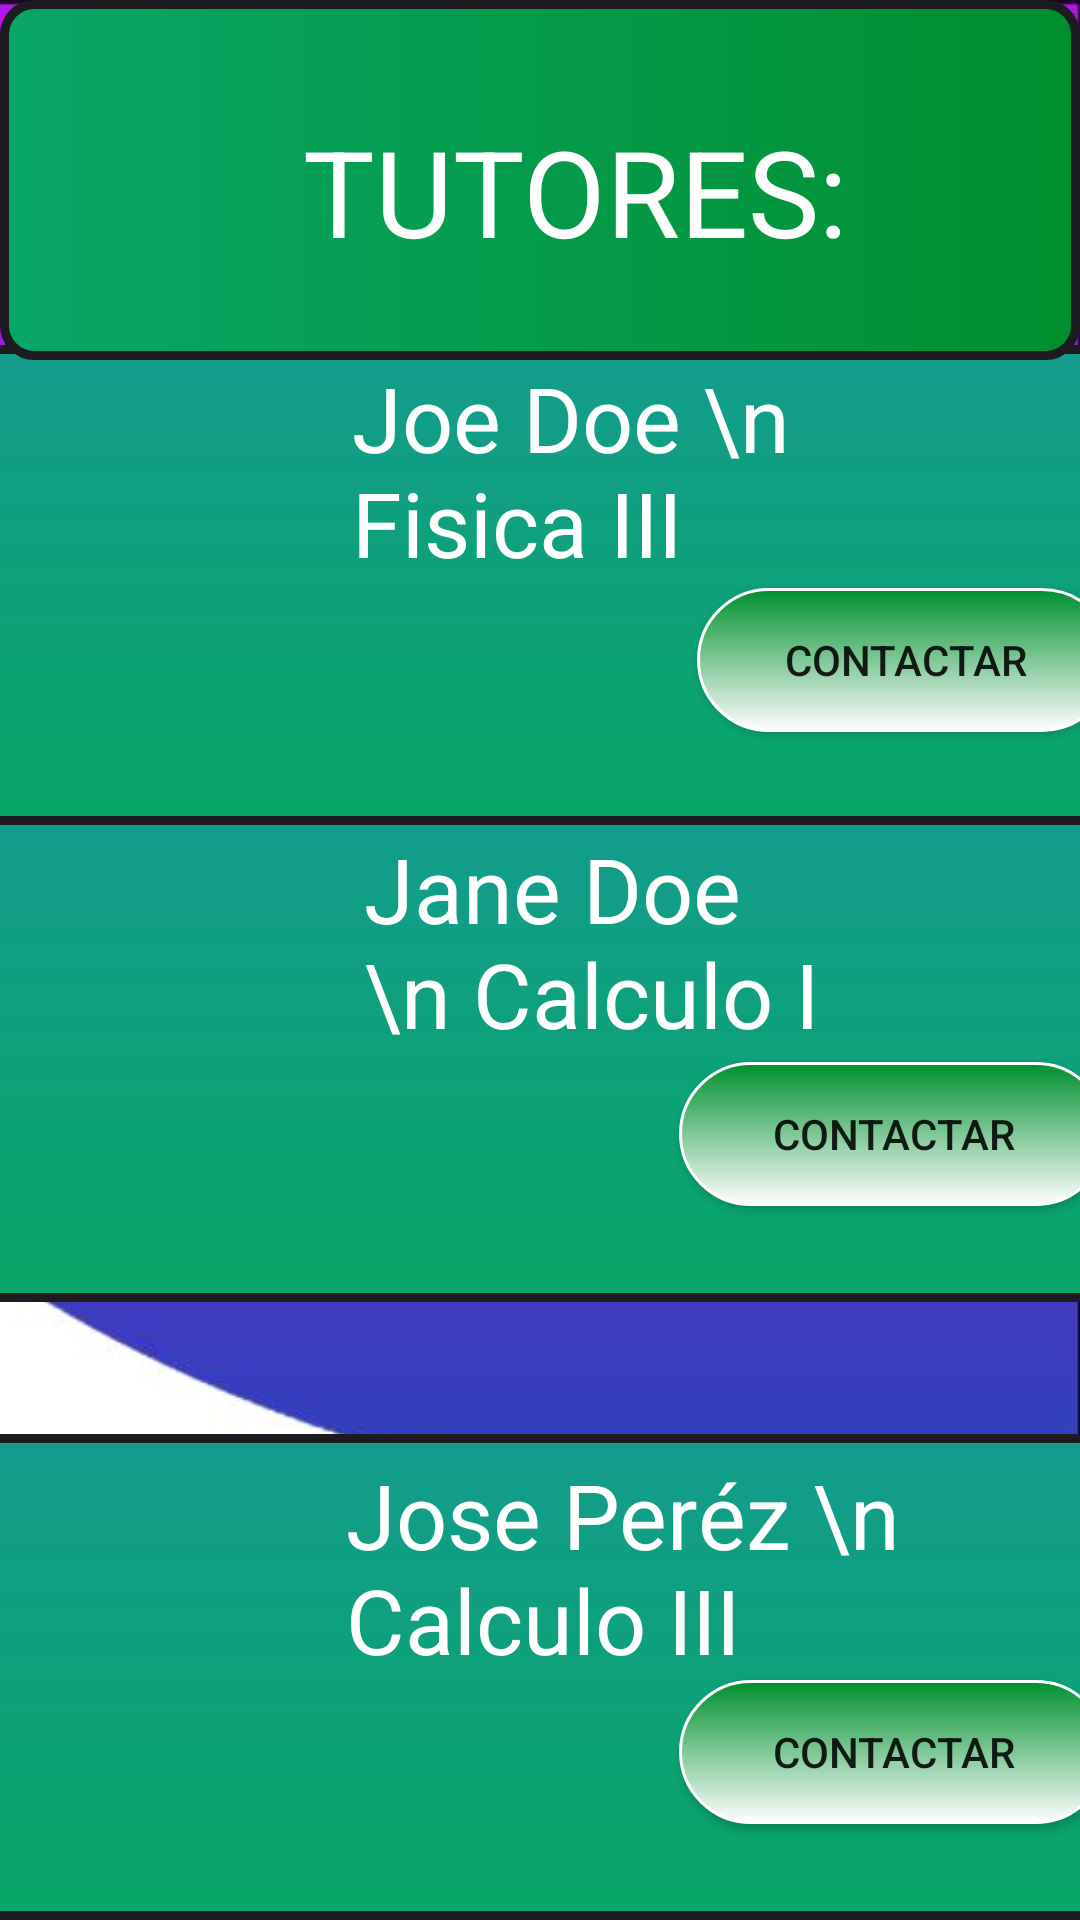

Layout XML and referenced resources for this Android screen:
<!-- AndroidManifest.xml: application theme Theme.Docerify -->
<!-- res/layout/fragment_search.xml -->
<?xml version="1.0" encoding="utf-8"?>
<androidx.constraintlayout.widget.ConstraintLayout xmlns:android="http://schemas.android.com/apk/res/android"
    xmlns:app="http://schemas.android.com/apk/res-auto"
    xmlns:tools="http://schemas.android.com/tools"
    android:layout_width="match_parent"
    android:layout_height="match_parent"
    android:background="@drawable/fondo">

    <RelativeLayout
        android:layout_width="414dp"
        android:layout_height="162dp"
        android:background="@drawable/esquinasr"
        app:layout_constraintBottom_toTopOf="@+id/relativeLayout3"
        app:layout_constraintEnd_toEndOf="parent"
        app:layout_constraintStart_toStartOf="parent"
        app:layout_constraintTop_toBottomOf="@+id/relativeLayout2">

        <TextView
            android:id="@+id/textView2"
            android:layout_width="154dp"
            android:layout_height="wrap_content"
            android:layout_alignParentEnd="true"
            android:layout_alignParentBottom="true"
            android:layout_marginEnd="112dp"
            android:layout_marginBottom="83dp"
            android:text="Joe Doe \n Fisica III"
            android:textColor="#FFFFFF"
            android:textSize="30sp" />

        <Button
            android:id="@+id/button1"
            android:layout_width="143dp"
            android:layout_height="wrap_content"
            android:layout_alignParentStart="true"
            android:layout_alignParentEnd="true"
            android:layout_alignParentBottom="true"
            android:layout_marginStart="255dp"
            android:layout_marginEnd="12dp"
            android:layout_marginBottom="29dp"
            android:background="@drawable/redondos"
            android:text="Contactar" />

        <ImageView
            android:id="@+id/imageView2"
            android:layout_width="wrap_content"
            android:layout_height="122dp"
            android:layout_alignParentTop="true"
            android:layout_alignParentBottom="true"
            android:layout_marginTop="21dp"
            android:layout_marginBottom="15dp"
            tools:srcCompat="@tools:sample/avatars" />


    </RelativeLayout>


    <RelativeLayout
        android:id="@+id/relativeLayout3"
        android:layout_width="414dp"
        android:layout_height="162dp"
        android:layout_marginBottom="44dp"
        android:background="@drawable/esquinasr"
        app:layout_constraintBottom_toTopOf="@+id/relativeLayout4"
        app:layout_constraintEnd_toEndOf="parent"
        app:layout_constraintStart_toStartOf="parent"
        tools:ignore="MissingConstraints">

        <TextView
            android:id="@+id/textView4"
            android:layout_width="156dp"
            android:layout_height="wrap_content"
            android:layout_alignParentEnd="true"
            android:layout_alignParentBottom="true"
            android:layout_marginEnd="106dp"
            android:layout_marginBottom="83dp"
            android:text="Jane Doe \n Calculo I"
            android:textColor="#FFF"
            android:textSize="30sp" />

        <Button
            android:id="@+id/button2"
            android:layout_width="143dp"
            android:layout_height="wrap_content"
            android:layout_alignParentEnd="true"
            android:layout_alignParentBottom="true"
            android:layout_marginStart="240dp"
            android:layout_marginEnd="14dp"
            android:layout_marginBottom="28dp"
            android:background="@drawable/redondos"
            android:text="Contactar" />

        <ImageView
            android:id="@+id/imageView4"
            android:layout_width="wrap_content"
            android:layout_height="wrap_content"
            android:layout_alignParentTop="true"
            android:layout_alignParentBottom="true"
            android:layout_marginTop="17dp"
            android:layout_marginBottom="25dp"
            tools:srcCompat="@tools:sample/avatars" />

    </RelativeLayout>

    <RelativeLayout
        android:id="@+id/relativeLayout4"
        android:layout_width="414dp"
        android:layout_height="162dp"
        android:background="@drawable/esquinasr"
        app:layout_constraintBottom_toBottomOf="parent"
        app:layout_constraintEnd_toEndOf="parent"
        app:layout_constraintStart_toStartOf="parent"
        tools:ignore="MissingConstraints">

        <TextView
            android:id="@+id/textView3"
            android:layout_width="214dp"
            android:layout_height="wrap_content"
            android:layout_alignParentEnd="true"
            android:layout_alignParentBottom="true"
            android:layout_marginEnd="54dp"
            android:layout_marginBottom="76dp"
            android:text="Jose Peréz \n Calculo III"
            android:textColor="#FFF"
            android:textSize="30sp" />

        <Button
            android:id="@+id/button3"
            android:layout_width="143dp"
            android:layout_height="wrap_content"
            android:layout_alignParentEnd="true"
            android:layout_alignParentBottom="true"
            android:layout_marginStart="240dp"
            android:layout_marginEnd="14dp"
            android:layout_marginBottom="28dp"
            android:background="@drawable/redondos"
            android:text="Contactar" />

        <ImageView
            android:id="@+id/imageView5"
            android:layout_width="wrap_content"
            android:layout_height="wrap_content"
            android:layout_alignParentTop="true"
            android:layout_alignParentBottom="true"
            android:layout_marginTop="15dp"
            android:layout_marginBottom="23dp"
            tools:srcCompat="@tools:sample/avatars" />

    </RelativeLayout>

    <RelativeLayout
        android:id="@+id/relativeLayout2"
        android:layout_width="match_parent"
        android:layout_height="120dp"
        android:background="@drawable/fondov"
        app:layout_constraintEnd_toEndOf="parent"
        app:layout_constraintHorizontal_bias="1.0"
        app:layout_constraintStart_toStartOf="parent"
        app:layout_constraintTop_toTopOf="parent">

        <ImageView
            android:id="@+id/back"
            android:layout_width="40dp"
            android:layout_height="30dp"
            android:layout_alignParentStart="true"
            android:layout_alignParentTop="true"
            android:layout_alignParentBottom="true"
            android:layout_marginStart="13dp"
            android:layout_marginTop="39dp"
            android:layout_marginEnd="28dp"
            android:layout_marginBottom="33dp"

            android:background="@drawable/ic_baseline_west_24"
            android:textColor="#FFFFFF"
            app:iconTint="#FFFFFFFF" />

        <TextView
            android:id="@+id/textView6"
            android:layout_width="266dp"
            android:layout_height="72dp"
            android:layout_alignParentTop="true"
            android:layout_alignParentEnd="true"
            android:layout_alignParentBottom="true"
            android:layout_marginStart="16dp"
            android:layout_marginTop="33dp"
            android:layout_marginEnd="61dp"
            android:layout_marginBottom="34dp"
            android:layout_toEndOf="@+id/back"
            android:text="TUTORES:"
            android:textColor="@color/white"
            android:textSize="40sp"
            app:layout_constraintEnd_toEndOf="parent"
            app:layout_constraintHorizontal_bias="0.497"
            app:layout_constraintStart_toStartOf="parent"
            app:layout_constraintTop_toTopOf="parent" />

    </RelativeLayout>


</androidx.constraintlayout.widget.ConstraintLayout>
<!-- resources referenced by this layout -->
<resources>
  <!-- drawable esquinasr (drawable) -->
  <?xml version="1.0" encoding="utf-8"?>
  <shape
      xmlns:android="http://schemas.android.com/apk/res/android"
      android:shape="rectangle">
  
      
  
      <gradient android:angle="80" android:startColor="#139C8C" android:endColor="#08A667" />
  
      
      <stroke
          android:width="3dp"
          android:color="#1c1b20" >
      </stroke>
  
      
      <padding
          android:left="4dp"
          android:top="4dp"
          android:right="4dp"
          android:bottom="4dp"    >
      </padding>
  
  </shape>
  <!-- drawable fondo: jpg bitmap (drawable, 21266 bytes) -->
  <!-- drawable fondov (drawable-v24) -->
  <?xml version="1.0" encoding="utf-8"?>
  <shape
      xmlns:android="http://schemas.android.com/apk/res/android"
      xmlns:tools="http://schemas.android.com/tools"
      android:shape="rectangle"
      tools:ignore="MissingDefaultResource">
  
      
      <gradient android:angle="180" android:startColor="#008F2E" android:endColor="#08A667" />
  
      
      <stroke
          android:width="3dp"
          android:color="#1c1b20" >
      </stroke>
  
      
      <padding
          android:left="4dp"
          android:top="4dp"
          android:right="4dp"
          android:bottom="4dp"    >
      </padding>
  
      
      <corners
          android:radius="10dp"   >
      </corners>
  
  </shape>
  <!-- drawable redondos (drawable) -->
  <selector xmlns:android="http://schemas.android.com/apk/res/android" >
      <item >
          <shape android:shape="rectangle"  >
              <corners android:radius="50dp" />
              <stroke android:width="1dip" android:color="#ffffff" />
              <gradient android:angle="-90" android:startColor="#008F2E" android:endColor="#FFFFFF" />
              
          </shape>
      </item>
  </selector>
  <style name="Theme.Docerify" parent="Theme.MaterialComponents.DayNight.NoActionBar">
          
          <item name="colorPrimary">@color/purple_500</item>
          <item name="colorPrimaryVariant">@color/purple_700</item>
          <item name="colorOnPrimary">@color/white</item>
          
          <item name="colorSecondary">@color/teal_200</item>
          <item name="colorSecondaryVariant">@color/teal_700</item>
          <item name="colorOnSecondary">@color/black</item>
          
          <item name="android:statusBarColor">?attr/colorPrimaryVariant</item>
          
      </style>
  <!-- not gathered from this repository: default colours our renderer supplied (Android Studio template values) -->
  <color name="purple_500">#FF6200EE</color>
  <color name="purple_700">#FF3700B3</color>
  <color name="teal_200">#FF03DAC5</color>
  <color name="teal_700">#FF018786</color>
  <color name="black">#FF000000</color>
  <color name="white">#FFFFFFFF</color>
</resources>
